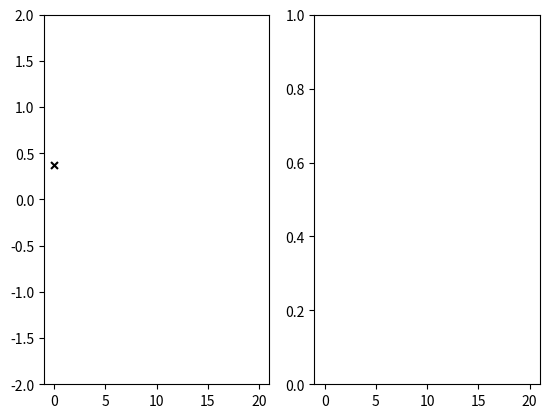

Python code for this plot: (Note: this script raises an exception after producing the figure.)
import numpy as np
import matplotlib.pyplot as plt

def get_kalman_gain(V_, C_, R_):
    inverse_term = np.linalg.inv(C_.dot(V_).dot(C_.T) + R_)
    
    return V_.dot(C.T).dot(inverse_term)


def kalman_filter(y, A_, Q_, C_, R_, mean_0, cov_0):
    
    K = get_kalman_gain(cov_0, C_, R_) # kalman gain at t = 0
    means_1 = [mean_0 + K.dot(y[0] - C_.dot(mean_0))] # array to store x^(t-1)_t
    covs_1 = [(np.eye(C_.shape[-1]) - K.dot(C_)).dot(cov_0)] # array to store V^(t-1)_t
    means_2, covs_2 = [], [] # arrays to store x^t_t, V^t_t
    
    for t in range(1, len(y)):
        means_2.append(A_.dot(means_1[-1])) # store x^t_(t-1)
        covs_2.append(A_.dot(covs_1[-1]).dot(A_.T) + Q_) # store V^t_(t-1)
        
        K = get_kalman_gain(covs_2[-1], C_, R_) # store x^t_(t-1)
        means_1.append(A_.dot(means_2[-1]) + K.dot(y[t] - C_.dot(means_2[-1]))) # store x^t_t
        covs_1.append((np.eye(C_.shape[-1]) - K.dot(C_)).dot(covs_1[-1])) # store V^t_t
        
    return np.array(means_1), np.array(covs_1), np.array(means_2), np.array(covs_2)

def sample_lds(seq_length, A_, C_, Q_, R_, mu_0_, V_0_):

    xs = [np.random.multivariate_normal(mu_0_, V_0_)]
    ys = [np.random.multivariate_normal(C_.dot(xs[-1]), R_)]
    
    for i in range(seq_length):
        xs.append(np.random.multivariate_normal(A_.dot(xs[-1]), Q_))
        ys.append(np.random.multivariate_normal(C_.dot(xs[-1]), R_))
        
    return xs, ys

np.random.seed(2)
mu_0, V_0 = np.array([0]), np.array([[1]])
lamda = 0.99

##A = np.array([[lamda]])
##Q = np.array([[1 - lamda**2]])
##C = np.array([[2]])
##R = 0.01*np.eye(1)
mu_0, V_0 = np.array([1, 0]), np.array([[1, 0], [0, 1]]) # initial latent state parameters
lamda, theta = 0.99, 2*np.pi/100 # constants used later to express A, Q matrices

A = lamda*np.array([[np.cos(theta), np.sin(theta)],
                    [-np.sin(theta), np.cos(theta)]])
Q = (1 - lamda**2)*np.eye(2)
C = np.array([[1, 0]])
R = np.array([[0.01]])
no_points = 100
xs, ys = sample_lds(no_points, A, C, Q, R, mu_0, V_0)

x_1, V_1, x_2, V_2 = kalman_filter(ys, A, Q, C, R, mu_0, V_0)

##mean = C.dot(A).dot(x_1.T).T[:-1, 0]
##std = C.dot(A).dot(V_1.dot(A.T).dot(C.T)) + C.dot(Q).dot(C.T) + R
##print(std.shape)
##std = std[0, :-1, 0]**0.5

mean = C.dot(x_2.T).T[:, 0]
std = C.dot(V_2).dot(C.T)[0, :, 0]**0.5

std_x = V_2[:, 0, 0]

print(mean.shape, std.shape)
x_lim = [-1, 21]
y_lim = [-2, 2]

for i in range(21):

    # new y
    plt.subplot(1, 2, 1)
    
    if i > 0:
        plt.errorbar(np.arange(i), mean[:i], xerr = 0, yerr = std[:i],
                     fmt = None, color = 'grey')
        plt.errorbar(i, mean[i], xerr = 0, yerr = std[i], fmt = None,
                     color = 'black')
    plt.scatter(np.arange(i+1), ys[:i+1], marker = 'x', s = 25, color = 'black')
    plt.xlim(x_lim), plt.ylim(y_lim)

    plt.subplot(1, 2, 2)
    if i > 0:
        plt.errorbar(np.arange(i), x_2[:i, 0], xerr = 0, yerr = std_x[:i],
                     fmt = None, color = 'grey')
    plt.xlim(x_lim)
    plt.show()

    # x pred

    # y pred

